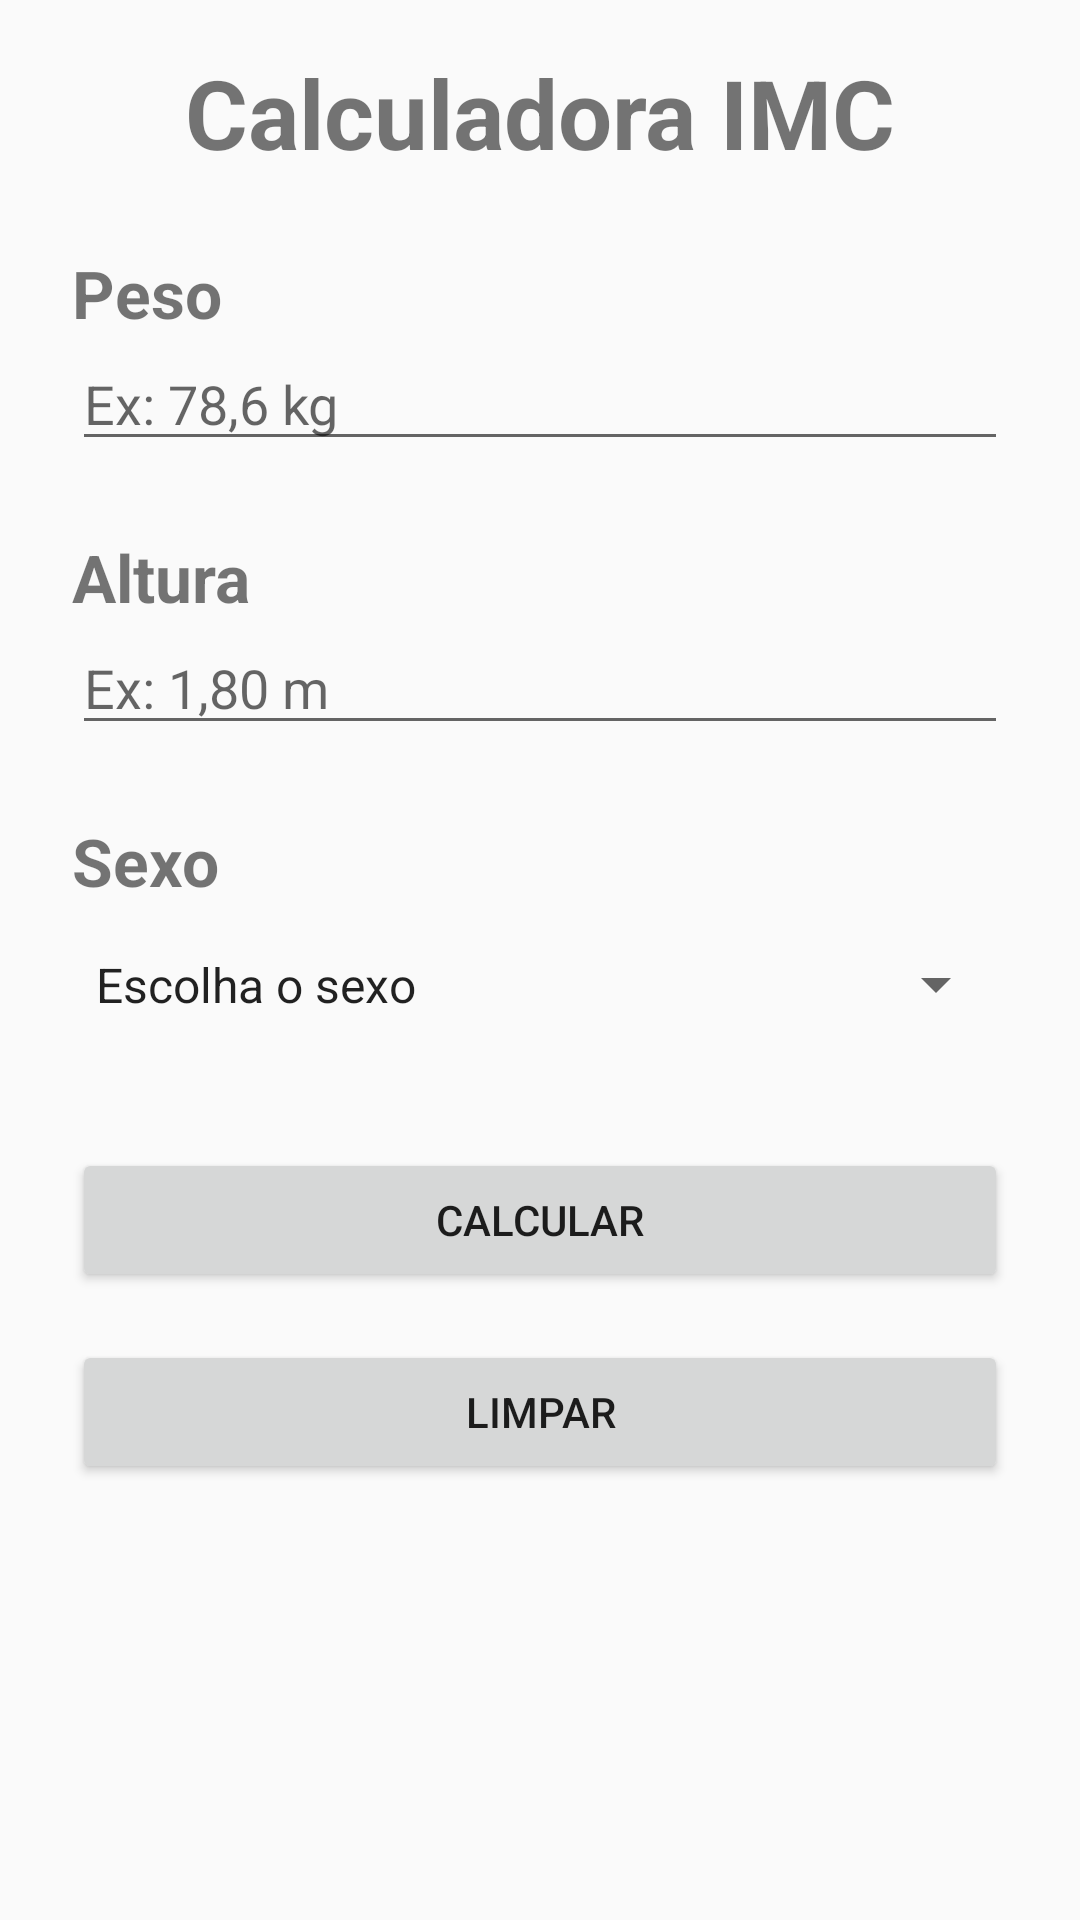

The Android layout XML behind this screen, and the referenced resources:
<!-- AndroidManifest.xml: application theme AppTheme -->
<!-- res/layout/activity_main.xml -->
<?xml version="1.0" encoding="utf-8"?>
<androidx.constraintlayout.widget.ConstraintLayout
        xmlns:android="http://schemas.android.com/apk/res/android"
        xmlns:tools="http://schemas.android.com/tools"
        xmlns:app="http://schemas.android.com/apk/res-auto"
        android:layout_width="match_parent"
        android:layout_height="match_parent"
        tools:context=".MainActivity">
    <TextView
            android:text="@string/label_title"
            android:layout_width="0dp"
            android:layout_height="wrap_content"
            android:id="@+id/textView" android:textSize="32sp"
            android:layout_marginTop="16dp" app:layout_constraintTop_toTopOf="parent" android:layout_marginStart="24dp"
            app:layout_constraintStart_toStartOf="parent" android:layout_marginEnd="24dp"
            app:layout_constraintEnd_toEndOf="parent" android:gravity="center" android:textStyle="bold"/>
    <TextView
            style="@style/form_label"
            android:text="@string/label_weight"
            android:layout_width="0dp"
            android:layout_height="wrap_content"
            android:id="@+id/textView2"
            app:layout_constraintTop_toBottomOf="@+id/textView" android:layout_marginTop="24dp"
            app:layout_constraintStart_toStartOf="@+id/textView"
            app:layout_constraintEnd_toEndOf="@+id/textView"/>
    <EditText
            android:layout_width="0dp"
            android:layout_height="wrap_content"
            android:inputType="numberDecimal"
            android:ems="10"
            android:id="@+id/inputWeight"
            app:layout_constraintStart_toStartOf="@+id/textView2" app:layout_constraintEnd_toEndOf="@+id/textView2"
            app:layout_constraintTop_toBottomOf="@+id/textView2" app:layout_constraintHorizontal_bias="0.0"
            android:hint="Ex: 78,6 kg"/>
    <TextView
            style="@style/form_label"
            android:text="@string/label_height"
            android:layout_width="0dp"
            android:layout_height="wrap_content"
            android:id="@+id/textView3" app:layout_constraintStart_toStartOf="@+id/inputWeight"
            app:layout_constraintEnd_toEndOf="@+id/inputWeight" app:layout_constraintTop_toBottomOf="@+id/inputWeight"
            android:layout_marginTop="24dp"/>
    <EditText
            android:layout_width="0dp"
            android:layout_height="wrap_content"
            android:inputType="numberDecimal"
            android:ems="10"
            android:id="@+id/inputHeight"
            app:layout_constraintStart_toStartOf="@+id/textView3" app:layout_constraintEnd_toEndOf="@+id/textView3"
            app:layout_constraintTop_toBottomOf="@+id/textView3" android:hint="Ex: 1,80 m"/>
    <TextView
            style="@style/form_label"
            android:text="@string/label_sex"
            android:layout_width="0dp"
            android:layout_height="wrap_content"
            android:id="@+id/textView4" app:layout_constraintStart_toStartOf="@+id/inputHeight"
            app:layout_constraintEnd_toEndOf="@+id/inputHeight" app:layout_constraintTop_toBottomOf="@+id/inputHeight"
            android:layout_marginTop="24dp"/>
    <Spinner
            android:entries="@array/sex"
            android:layout_width="0dp"
            android:layout_height="53dp"
            android:id="@+id/spSex" app:layout_constraintStart_toStartOf="@+id/textView4"
            app:layout_constraintEnd_toEndOf="@+id/textView4" app:layout_constraintTop_toBottomOf="@+id/textView4"
            app:layout_constraintHorizontal_bias="0.0"/>
    <Button
            android:text="@string/button_calculate"
            android:layout_width="0dp"
            android:layout_height="wrap_content"
            android:id="@+id/btnCalculate" app:layout_constraintStart_toStartOf="@+id/spSex"
            android:layout_marginTop="28dp"
            app:layout_constraintTop_toBottomOf="@+id/spSex" app:layout_constraintEnd_toEndOf="@+id/spSex"
            app:layout_constraintHorizontal_bias="0.498"/>
    <Button
            android:text="@string/button_clear"
            android:layout_width="0dp"
            android:layout_height="wrap_content"
            android:id="@+id/btnClear" app:layout_constraintEnd_toEndOf="@+id/spSex"
            android:layout_marginTop="16dp" app:layout_constraintTop_toBottomOf="@+id/btnCalculate"
            app:layout_constraintStart_toStartOf="@+id/spSex" app:layout_constraintHorizontal_bias="0.498"/>
</androidx.constraintlayout.widget.ConstraintLayout>
<!-- resources referenced by this layout -->
<resources>
  <string-array name="sex">
          <item>@string/label_choose_sex</item>
          <item>@string/label_sex_male</item>
          <item>@string/label_sex_female</item>
      </string-array>
  <string name="button_calculate">Calcular</string>
  <string name="button_clear">Limpar</string>
  <string name="label_height">Altura</string>
  <string name="label_sex">Sexo</string>
  <string name="label_title">Calculadora IMC</string>
  <string name="label_weight">Peso</string>
  <style name="form_label">
          <item name="android:textSize">22sp</item>
          <item name="android:textStyle">bold</item>
      </style>
  <style name="AppTheme" parent="Theme.AppCompat.Light.DarkActionBar">
          
          <item name="colorPrimary">@color/colorPrimary</item>
          <item name="colorPrimaryDark">@color/colorPrimaryDark</item>
          <item name="colorAccent">@color/colorAccent</item>
      </style>
  <string name="label_choose_sex">Escolha o sexo</string>
  <string name="label_sex_male">Masculino</string>
  <string name="label_sex_female">Feminino</string>
  <color name="colorPrimary">#607D8B</color>
  <color name="colorPrimaryDark">#455A64</color>
  <color name="colorAccent">#FFC107</color>
</resources>
